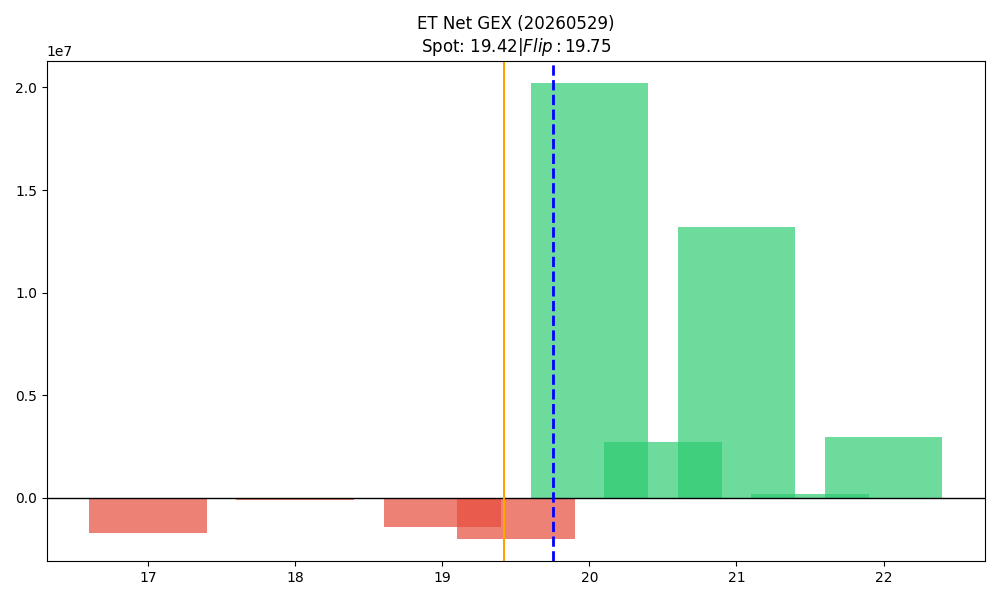

Data behind this chart, as committed beside it:
strike, call_gex, put_gex, call_dex, put_dex, net_greek_delta, net_gex
17.0, 116915, 1846498, 1069295, -1536726, -0.01785, -1729583
17.5, 3179, 52711, 23219, -46632, -0.04712, -49532
18.0, 546587, 669028, 2678131, -448058, 0.299, -122441
18.5, 80277, 143149, 258138, -80315, 0.2035, -62871
19.0, 1694241, 3114805, 2982937, -1966348, 0.09232, -1420564
19.5, 2676687, 4664493, 1982281, -5161373, -0.2661, -1987806
20.0, 27782060, 7579040, 20671243, -21307084, -0.005685, 20203021
20.5, 2726477, 0.0, 1580552, -1864147, -0.01701, 2726477
21.0, 13195790, 0.0, 8962782, -410415, 0.08666, 13195790
21.5, 162154, 0.0, 89039, -32851, 0.02237, 162154
22.0, 2941712, 0.0, 2022841, -13479, 0.04333, 2941712
